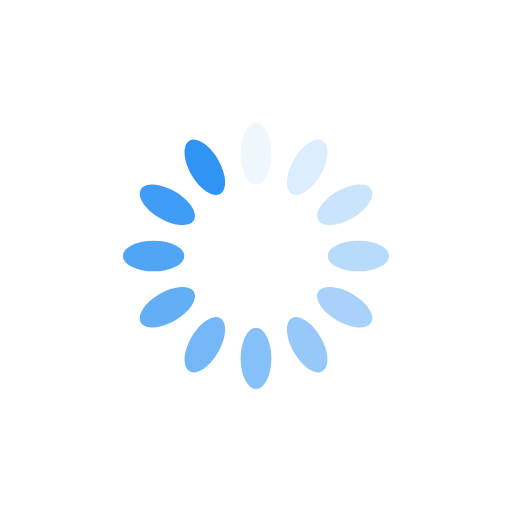
t = 0.00 s
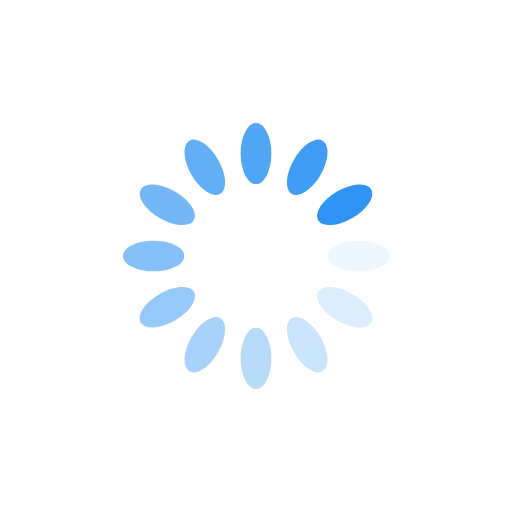
t = 0.25 s
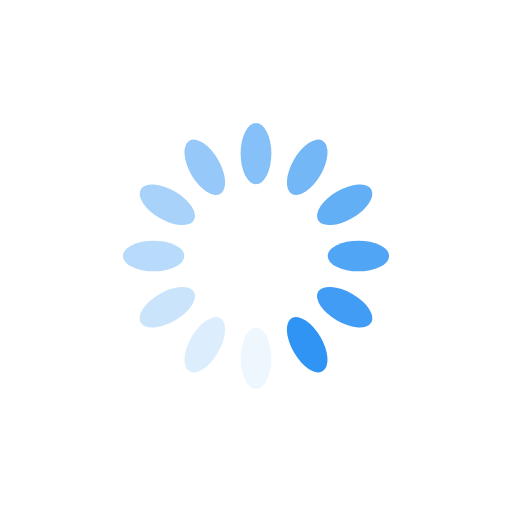
t = 0.50 s
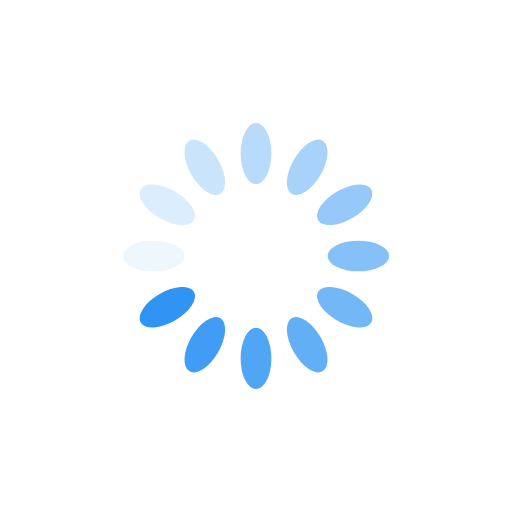
t = 0.75 s

The animated SVG that drew these frames (rendered in a browser with its animation timeline set to each time). Animation: 12 SMIL elements (animate=12); one cycle of 1.00 s, repeats indefinitely.

<?xml version="1.0" encoding="utf-8"?>
<svg xmlns="http://www.w3.org/2000/svg" xmlns:xlink="http://www.w3.org/1999/xlink" style="margin: auto; rgb(243, 179, 40); display: block; shape-rendering: auto;" width="130px" height="130px" viewBox="0 0 100 100" preserveAspectRatio="xMidYMid meet">
<g transform="rotate(0 50 50)">
  <rect x="47" y="24" rx="3" ry="6" width="6" height="12" fill="rgb(47, 148, 243)">
    <animate attributeName="opacity" values="1;0" keyTimes="0;1" dur="1s" begin="-0.9166666666666666s" repeatCount="indefinite"></animate>
  </rect>
</g><g transform="rotate(30 50 50)">
  <rect x="47" y="24" rx="3" ry="6" width="6" height="12" fill="rgb(47, 148, 243)">
    <animate attributeName="opacity" values="1;0" keyTimes="0;1" dur="1s" begin="-0.8333333333333334s" repeatCount="indefinite"></animate>
  </rect>
</g><g transform="rotate(60 50 50)">
  <rect x="47" y="24" rx="3" ry="6" width="6" height="12" fill="rgb(47, 148, 243)">
    <animate attributeName="opacity" values="1;0" keyTimes="0;1" dur="1s" begin="-0.75s" repeatCount="indefinite"></animate>
  </rect>
</g><g transform="rotate(90 50 50)">
  <rect x="47" y="24" rx="3" ry="6" width="6" height="12" fill="rgb(47, 148, 243)">
    <animate attributeName="opacity" values="1;0" keyTimes="0;1" dur="1s" begin="-0.6666666666666666s" repeatCount="indefinite"></animate>
  </rect>
</g><g transform="rotate(120 50 50)">
  <rect x="47" y="24" rx="3" ry="6" width="6" height="12" fill="rgb(47, 148, 243)">
    <animate attributeName="opacity" values="1;0" keyTimes="0;1" dur="1s" begin="-0.5833333333333334s" repeatCount="indefinite"></animate>
  </rect>
</g><g transform="rotate(150 50 50)">
  <rect x="47" y="24" rx="3" ry="6" width="6" height="12" fill="rgb(47, 148, 243)">
    <animate attributeName="opacity" values="1;0" keyTimes="0;1" dur="1s" begin="-0.5s" repeatCount="indefinite"></animate>
  </rect>
</g><g transform="rotate(180 50 50)">
  <rect x="47" y="24" rx="3" ry="6" width="6" height="12" fill="rgb(47, 148, 243)">
    <animate attributeName="opacity" values="1;0" keyTimes="0;1" dur="1s" begin="-0.4166666666666667s" repeatCount="indefinite"></animate>
  </rect>
</g><g transform="rotate(210 50 50)">
  <rect x="47" y="24" rx="3" ry="6" width="6" height="12" fill="rgb(47, 148, 243)">
    <animate attributeName="opacity" values="1;0" keyTimes="0;1" dur="1s" begin="-0.3333333333333333s" repeatCount="indefinite"></animate>
  </rect>
</g><g transform="rotate(240 50 50)">
  <rect x="47" y="24" rx="3" ry="6" width="6" height="12" fill="rgb(47, 148, 243)">
    <animate attributeName="opacity" values="1;0" keyTimes="0;1" dur="1s" begin="-0.25s" repeatCount="indefinite"></animate>
  </rect>
</g><g transform="rotate(270 50 50)">
  <rect x="47" y="24" rx="3" ry="6" width="6" height="12" fill="rgb(47, 148, 243)">
    <animate attributeName="opacity" values="1;0" keyTimes="0;1" dur="1s" begin="-0.16666666666666666s" repeatCount="indefinite"></animate>
  </rect>
</g><g transform="rotate(300 50 50)">
  <rect x="47" y="24" rx="3" ry="6" width="6" height="12" fill="rgb(47, 148, 243)">
    <animate attributeName="opacity" values="1;0" keyTimes="0;1" dur="1s" begin="-0.08333333333333333s" repeatCount="indefinite"></animate>
  </rect>
</g><g transform="rotate(330 50 50)">
  <rect x="47" y="24" rx="3" ry="6" width="6" height="12" fill="rgb(47, 148, 243)">
    <animate attributeName="opacity" values="1;0" keyTimes="0;1" dur="1s" begin="0s" repeatCount="indefinite"></animate>
  </rect>
</g>
<!-- [ldio] generated by https://loading.io/ --></svg>
